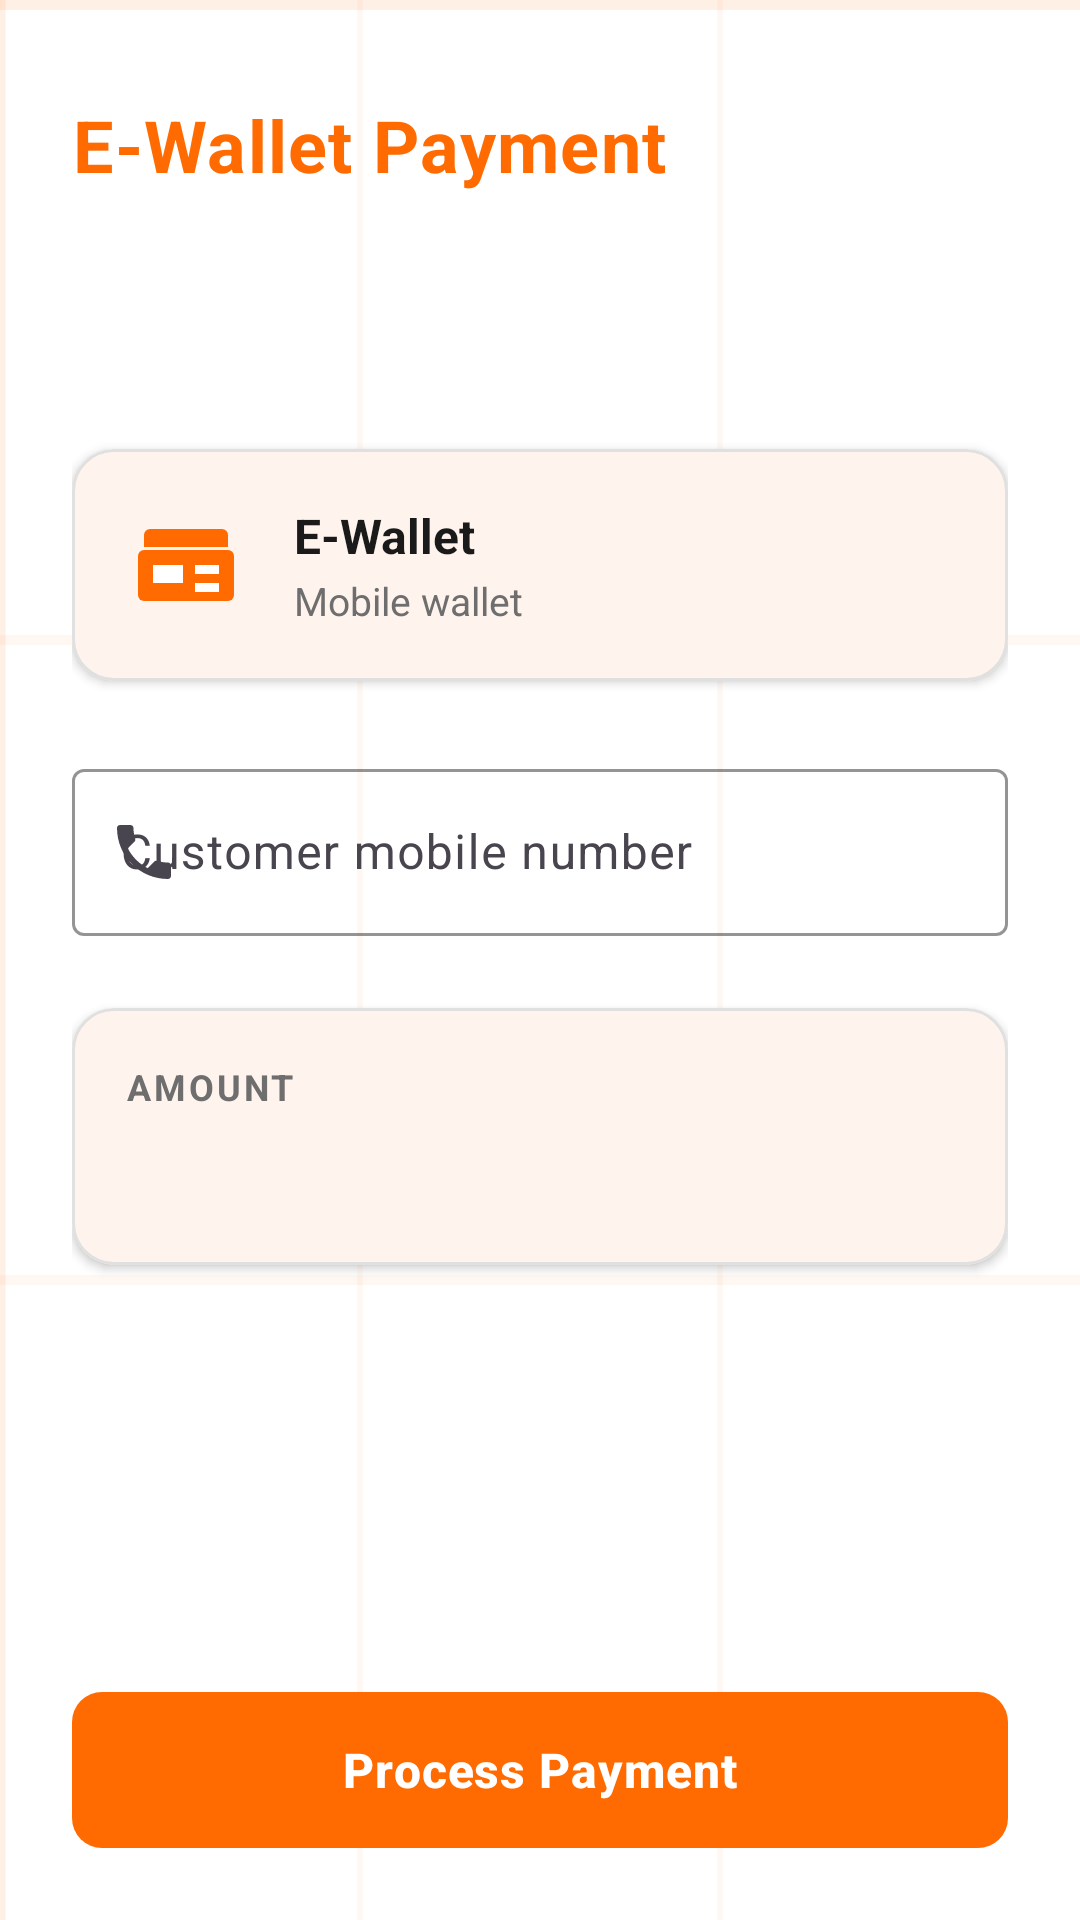

Produce the Android XML layout that renders to this screen, including the resource entries it uses.
<!-- AndroidManifest.xml: application theme Theme.PayTerminalVersion2 -->
<!-- res/layout/fragment_wallet_payment.xml -->
<?xml version="1.0" encoding="utf-8"?>
<LinearLayout xmlns:android="http://schemas.android.com/apk/res/android"
    xmlns:app="http://schemas.android.com/apk/res-auto"
    xmlns:tools="http://schemas.android.com/tools"
    android:layout_width="match_parent"
    android:layout_height="match_parent"
    android:background="@drawable/bg_grid"
    android:orientation="vertical"
    android:padding="24dp">

    <TextView
        android:layout_width="wrap_content"
        android:layout_height="wrap_content"
        android:layout_marginTop="8dp"
        android:text="@string/wallet_title"
        android:textAppearance="@style/TextAppearance.PayTerminal.Headline" />

    <TextView
        android:id="@+id/amountText"
        android:layout_width="wrap_content"
        android:layout_height="wrap_content"
        android:layout_marginTop="8dp"
        android:textAppearance="@style/TextAppearance.PayTerminal.Money"
        tools:text="৳250" />

    
    <com.google.android.material.card.MaterialCardView
        style="@style/Widget.PayTerminal.Card"
        android:layout_width="match_parent"
        android:layout_height="wrap_content"
        android:layout_marginTop="24dp">

        <LinearLayout
            android:layout_width="match_parent"
            android:layout_height="wrap_content"
            android:gravity="center_vertical"
            android:orientation="horizontal"
            android:padding="18dp">

            <ImageView
                android:layout_width="40dp"
                android:layout_height="40dp"
                android:contentDescription="@string/method_wallet"
                android:src="@drawable/ic_wallet" />

            <LinearLayout
                android:layout_width="0dp"
                android:layout_height="wrap_content"
                android:layout_marginStart="16dp"
                android:layout_weight="1"
                android:orientation="vertical">

                <TextView
                    android:layout_width="wrap_content"
                    android:layout_height="wrap_content"
                    android:text="@string/method_wallet"
                    android:textColor="@color/charcoal"
                    android:textSize="16sp"
                    android:textStyle="bold" />

                <TextView
                    android:layout_width="wrap_content"
                    android:layout_height="wrap_content"
                    android:layout_marginTop="2dp"
                    android:text="@string/method_wallet_desc"
                    android:textColor="@color/gray_text"
                    android:textSize="13sp" />
            </LinearLayout>
        </LinearLayout>
    </com.google.android.material.card.MaterialCardView>

    
    <com.google.android.material.textfield.TextInputLayout
        android:id="@+id/mobileLayout"
        style="@style/Widget.Material3.TextInputLayout.OutlinedBox"
        android:layout_width="match_parent"
        android:layout_height="wrap_content"
        android:layout_marginTop="24dp"
        android:hint="@string/wallet_number_hint"
        app:boxStrokeColor="@color/orange"
        app:boxStrokeWidthFocused="2dp"
        app:hintTextColor="@color/orange"
        app:startIconDrawable="@drawable/ic_phone">

        <com.google.android.material.textfield.TextInputEditText
            android:id="@+id/mobileInput"
            android:layout_width="match_parent"
            android:layout_height="wrap_content"
            android:inputType="phone"
            android:maxLength="15"
            android:maxLines="1"
            android:textColor="@color/charcoal" />
    </com.google.android.material.textfield.TextInputLayout>

    
    <com.google.android.material.card.MaterialCardView
        style="@style/Widget.PayTerminal.Card"
        android:layout_width="match_parent"
        android:layout_height="wrap_content"
        android:layout_marginTop="24dp">

        <LinearLayout
            android:layout_width="match_parent"
            android:layout_height="wrap_content"
            android:orientation="vertical"
            android:padding="18dp">

            <TextView
                android:layout_width="wrap_content"
                android:layout_height="wrap_content"
                android:text="@string/details_amount"
                android:textAppearance="@style/TextAppearance.PayTerminal.SectionLabel" />

            <TextView
                android:id="@+id/confirmAmountText"
                android:layout_width="wrap_content"
                android:layout_height="wrap_content"
                android:layout_marginTop="4dp"
                android:textColor="@color/charcoal"
                android:textSize="22sp"
                android:textStyle="bold"
                tools:text="৳250" />
        </LinearLayout>
    </com.google.android.material.card.MaterialCardView>

    <Space
        android:layout_width="match_parent"
        android:layout_height="0dp"
        android:layout_weight="1" />

    <com.google.android.material.button.MaterialButton
        android:id="@+id/processButton"
        style="@style/Widget.PayTerminal.Button.Primary"
        android:layout_width="match_parent"
        android:layout_height="wrap_content"
        android:text="@string/wallet_process" />
</LinearLayout>
<!-- resources referenced by this layout -->
<resources>
  <color name="charcoal">#FF1A1A1A</color>
  <color name="gray_text">#FF6E6E6E</color>
  <color name="orange">#FFFF6B00</color>
  <!-- drawable bg_grid (drawable) -->
  <?xml version="1.0" encoding="utf-8"?>
  <layer-list xmlns:android="http://schemas.android.com/apk/res/android">
      <item android:drawable="@color/bg_white" />
      <item android:drawable="@drawable/bg_grid_pattern" />
  </layer-list>
  <!-- drawable ic_phone (drawable) -->
  <?xml version="1.0" encoding="utf-8"?>
  <vector xmlns:android="http://schemas.android.com/apk/res/android"
      android:width="24dp"
      android:height="24dp"
      android:viewportWidth="24"
      android:viewportHeight="24">
      <path
          android:fillColor="#FF6B00"
          android:pathData="M6.62,10.79c1.44,2.83 3.76,5.14 6.59,6.59l2.2,-2.2c0.27,-0.27 0.67,-0.36 1.02,-0.24c1.12,0.37 2.33,0.57 3.57,0.57c0.55,0 1,0.45 1,1V20c0,0.55 -0.45,1 -1,1c-9.39,0 -17,-7.61 -17,-17c0,-0.55 0.45,-1 1,-1h3.5c0.55,0 1,0.45 1,1c0,1.25 0.2,2.45 0.57,3.57c0.11,0.35 0.03,0.74 -0.25,1.02l-2.2,2.2z" />
  </vector>
  <string name="details_amount">Amount</string>
  <string name="method_wallet">E-Wallet</string>
  <string name="method_wallet_desc">Mobile wallet</string>
  <string name="wallet_number_hint">Customer mobile number</string>
  <string name="wallet_process">Process Payment</string>
  <string name="wallet_title">E-Wallet Payment</string>
  <style name="TextAppearance.PayTerminal.Headline">
          <item name="android:textColor">@color/orange</item>
          <item name="android:textStyle">bold</item>
          <item name="android:textSize">24sp</item>
      </style>
  <style name="TextAppearance.PayTerminal.Money">
          <item name="android:textColor">@color/charcoal</item>
          <item name="android:textStyle">bold</item>
          <item name="android:textSize">40sp</item>
      </style>
  <style name="TextAppearance.PayTerminal.SectionLabel">
          <item name="android:textColor">@color/gray_text</item>
          <item name="android:textStyle">bold</item>
          <item name="android:textSize">12sp</item>
          <item name="android:letterSpacing">0.08</item>
          <item name="android:textAllCaps">true</item>
      </style>
  <style name="Widget.PayTerminal.Button.Primary">
          <item name="backgroundTint">@color/orange</item>
          <item name="android:textColor">@color/white</item>
      </style>
  <style name="Widget.PayTerminal.Card">
          <item name="cardBackgroundColor">@color/white</item>
          <item name="cardCornerRadius">14dp</item>
          <item name="cardElevation">2dp</item>
          <item name="strokeColor">@color/gray_border</item>
          <item name="strokeWidth">1dp</item>
      </style>
  <style name="Theme.PayTerminalVersion2" parent="Base.Theme.PayTerminalVersion2" />
  <color name="bg_white">#FFFFFFFF</color>
  <color name="white">#FFFFFFFF</color>
  <color name="gray_border">#FFE0E0E0</color>
  <style name="Base.Theme.PayTerminalVersion2" parent="Theme.Material3.Light.NoActionBar">
          <item name="colorPrimary">@color/orange</item>
          <item name="colorOnPrimary">@color/white</item>
          <item name="colorPrimaryContainer">@color/orange_soft</item>
          <item name="colorOnPrimaryContainer">@color/charcoal</item>
          <item name="colorSecondary">@color/orange_light</item>
          <item name="colorOnSecondary">@color/charcoal</item>
          <item name="colorSurface">@color/bg_white</item>
          <item name="colorOnSurface">@color/charcoal</item>
          <item name="colorOnBackground">@color/charcoal</item>
          <item name="android:colorBackground">@color/bg_white</item>
          <item name="android:windowBackground">@color/bg_white</item>
          <item name="colorError">@color/error</item>
      </style>
  <color name="orange_soft">#FFFFE5D6</color>
  <color name="orange_light">#FFFFB300</color>
  <color name="error">#FFC62828</color>
</resources>
